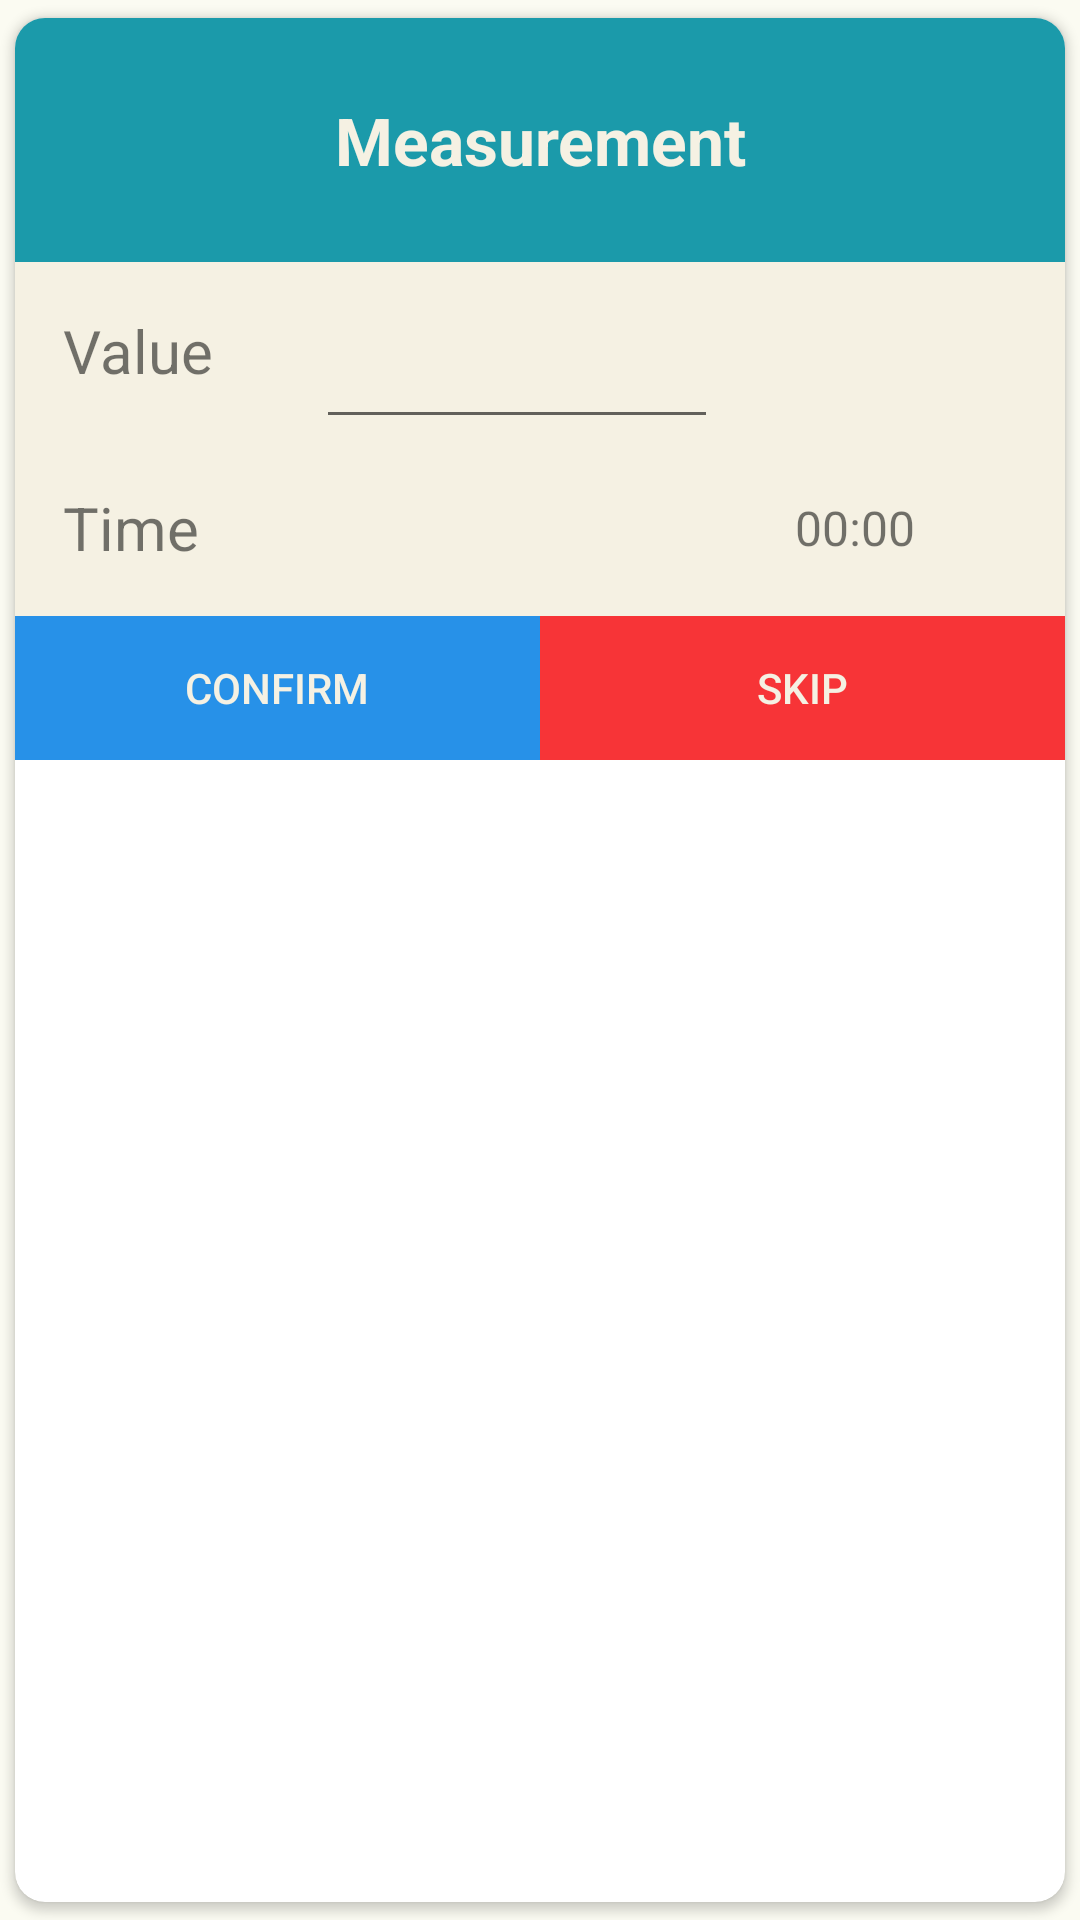

Android layout source for this screen:
<!-- AndroidManifest.xml: application theme AppTheme.NoActionBar -->
<!-- res/layout/measurement_row_card.xml -->
<?xml version="1.0" encoding="utf-8"?>
<androidx.cardview.widget.CardView xmlns:android="http://schemas.android.com/apk/res/android"
    android:layout_width="match_parent"
    android:layout_height="wrap_content"
    xmlns:app="http://schemas.android.com/apk/res-auto"
    app:cardCornerRadius="10dp"
    app:cardUseCompatPadding="true"
    android:orientation="vertical">

    <LinearLayout
        android:layout_width="match_parent"
        android:layout_height="match_parent"
        android:id="@+id/linerMedicine"
        android:orientation="vertical">

        <LinearLayout
            android:id="@+id/measurementLayout"
            android:layout_width="match_parent"
            android:layout_height="wrap_content"
            android:background="@color/colorBlueMunsell">

            <TextView
                android:id="@+id/measurementName"
                android:layout_width="match_parent"
                android:layout_height="wrap_content"
                android:textColor="@color/colorAlabaster"
                android:layout_margin="10dp"
                android:text="Measurement"
                android:textStyle="bold"
                android:textAlignment="center"
                android:textSize="22sp"
                android:padding="16dp"/>
        </LinearLayout>

        <LinearLayout
            android:orientation="horizontal"
            android:id="@+id/valueLayout"
            android:layout_width="match_parent"
            android:layout_height="wrap_content"
            android:background="@color/colorAlabaster">

            <TextView
                android:layout_width="0dp"
                android:layout_height="wrap_content"
                android:layout_weight="0.3"
                android:textSize="20sp"
                android:padding="16dp"
                android:text="Value"/>

            <EditText
                android:id="@+id/editTextMeasurementValue"
                android:layout_width="0dp"
                android:layout_height="match_parent"
                android:layout_weight="0.4"
                android:textSize="16sp"
                android:layout_marginEnd="15dp" />

            <TextView
                android:id="@+id/textViewMeasurementUnit"
                android:layout_width="0dp"
                android:layout_height="wrap_content"
                android:textSize="20sp"
                android:layout_weight="0.3"
                android:textAlignment="viewEnd"
                android:paddingEnd="10dp"
                android:text=""/>

        </LinearLayout>


        <RelativeLayout
            android:id="@+id/measurementTimeLayout"
            android:layout_width="match_parent"
            android:layout_height="wrap_content"
            android:background="@color/colorAlabaster">

            <TextView
                android:layout_width="wrap_content"
                android:layout_height="wrap_content"
                android:textSize="20sp"
                android:padding="16dp"
                android:text="Time"/>

            <TextView
                android:id="@+id/textViewMeasurementTime"
                android:layout_width="wrap_content"
                android:layout_height="wrap_content"
                android:textSize="16sp"
                android:layout_alignParentEnd="true"
                android:layout_marginEnd="50dp"
                android:layout_centerVertical="true"
                android:text="00:00"/>

        </RelativeLayout>

        <LinearLayout
            android:id="@+id/buttonLayout"
            android:orientation="horizontal"
            android:layout_width="match_parent"
            android:layout_height="wrap_content">

            <Button
                android:id="@+id/buttonMeasurementConfirm"
                android:layout_width="match_parent"
                android:layout_height="wrap_content"
                android:layout_weight="0.5"
                android:text="Confirm"
                android:textColor="@color/colorAlabaster"
                android:background="#2791e8"/>

            <Button
                android:id="@+id/buttonMeasurementSnooze"
                android:layout_width="match_parent"
                android:layout_height="wrap_content"
                android:layout_weight="0.5"
                android:text="Skip"
                android:textColor="@color/colorAlabaster"
                android:background="#f73437"/>

        </LinearLayout>

    </LinearLayout>

</androidx.cardview.widget.CardView>
<!-- resources referenced by this layout -->
<resources>
  <color name="colorAlabaster">#F5F1E3</color>
  <color name="colorBlueMunsell">#1B9AAA</color>
  <style name="AppTheme.NoActionBar" parent="Theme.AppCompat.Light.DarkActionBar">
          <item name="windowActionBar">false</item>
          <item name="windowNoTitle">true</item>
          <item name="android:windowFullscreen">true</item>
          <item name="android:colorBackground">@color/colorBabyPowder</item>
      </style>
  <color name="colorBabyPowder">#FBFBF2</color>
</resources>
